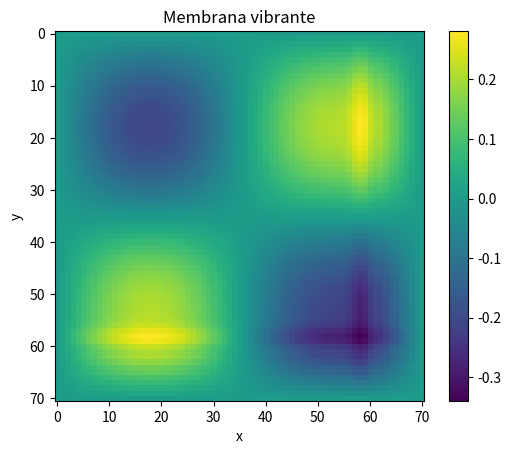

Here is the Python script that generated this plot:
# ecuacion de onda 2D

import numpy as np
import matplotlib.pyplot as plt

N = 71 # tamaño de la malla
dx =  1.0 / N # tamaño de la celda
dt = 0.001 # paso de tiempo
c = 1.0 # velocidad de propagacion de la onda 

r = (c * dt/dx) ** 2 # coeficiente de difusion

u = np.zeros((N, N)) # campo actual
u_prev = np.zeros((N, N)) # paso anterior
u_next = np.zeros((N, N)) # siguiente paso

# inicializacion
for i in range(N):
    for j in range(N):
        x = i * dx
        y = j * dx
        u[i, j] = np.sin(2 * np.pi * x) * np.sin(2 * np.pi * y)
u_prev = u.copy()

# evolucion temporal
for step in range(200):
    for i in range(1, N-1): # por que crea una matriz 1,N-1 y no 1,N
        for j in range(1, N-1):
            u_next[i, j] = 2 * u[i, j] - u_prev[i, j] + r * (u[i+1, j] + u[i-1, j] + u[i, j+1] + u[i, j-1] - 4 * u[i, j])
    u_prev = u.copy()
    u = u_next.copy()

# visualizacion
X, Y = np.meshgrid(range(N), range(N))

plt.imshow(u, cmap = 'viridis')
plt.colorbar()
plt.title('Membrana vibrante')
plt.xlabel('x')
plt.ylabel('y')
plt.show()
